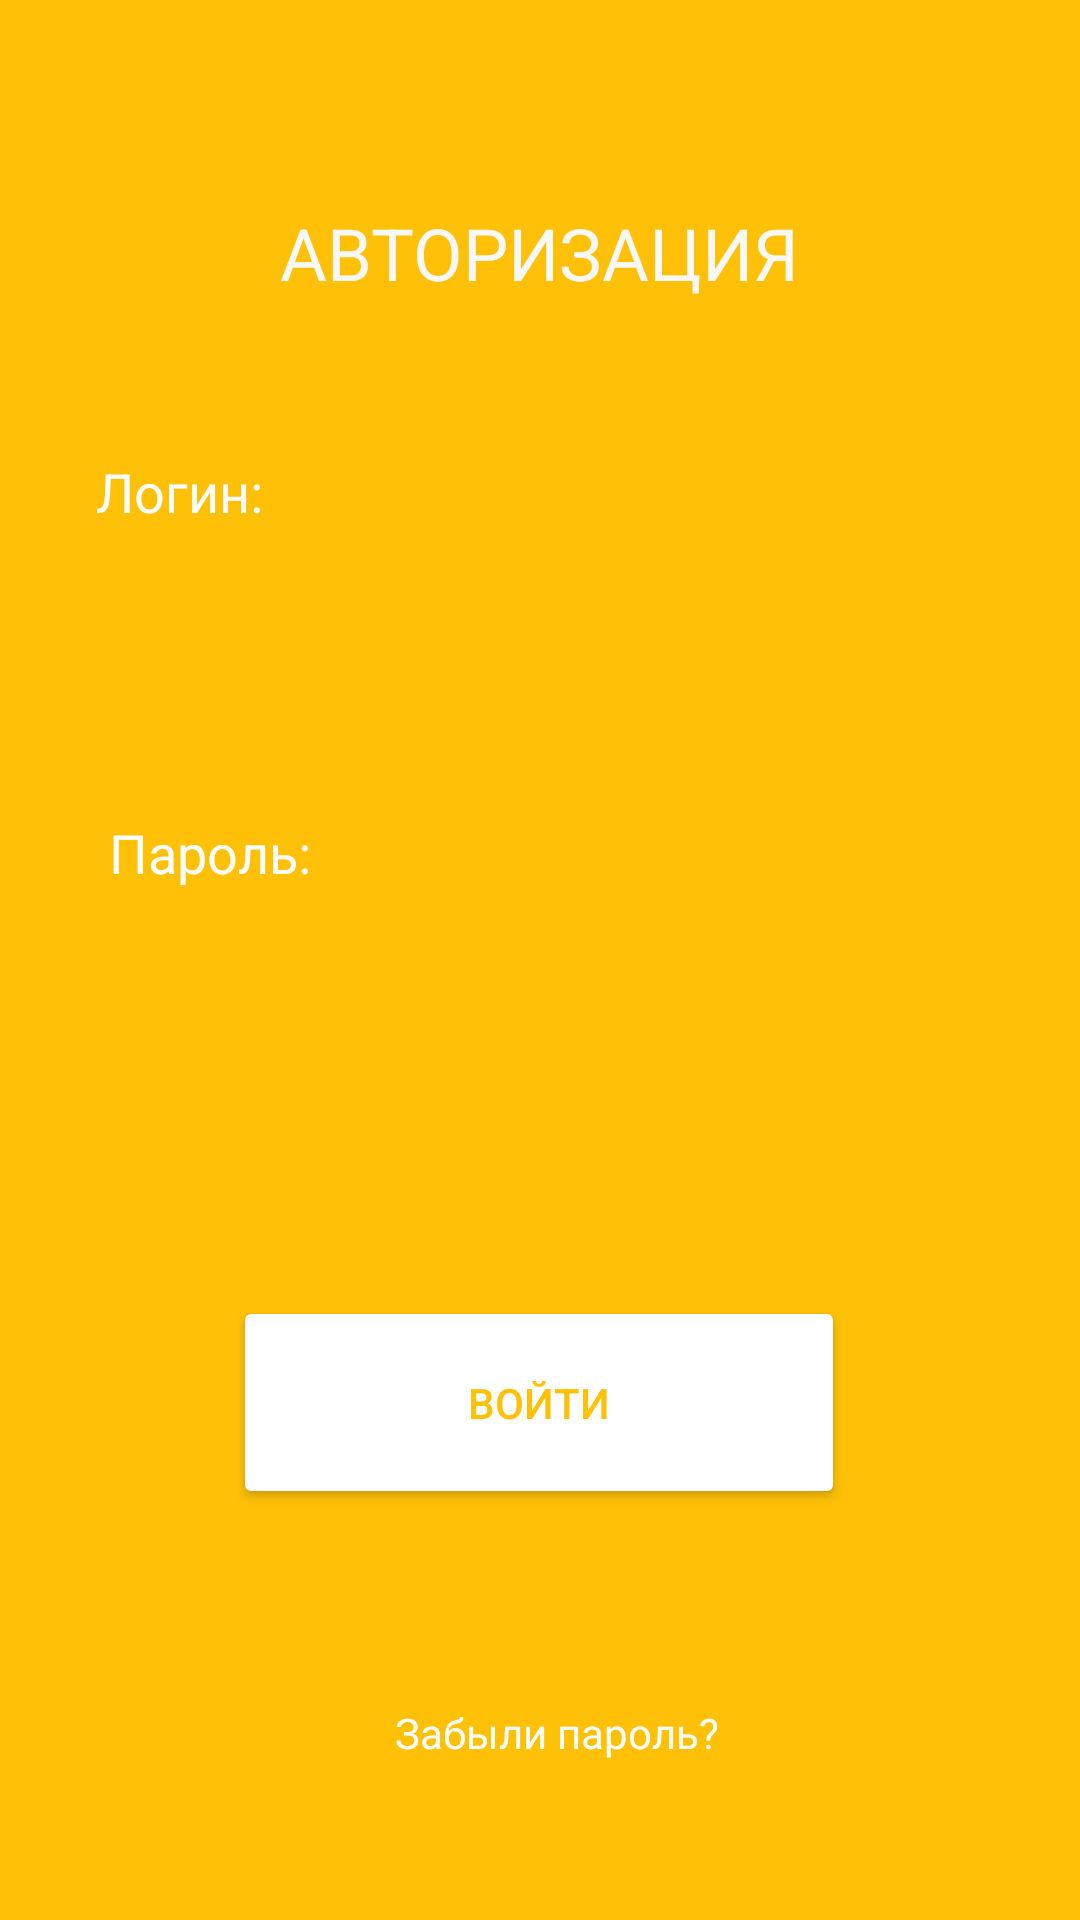

Layout XML and referenced resources for this Android screen:
<!-- AndroidManifest.xml: application theme Theme.Registrac -->
<!-- res/layout/activity_main.xml -->
<?xml version="1.0" encoding="utf-8"?>

<androidx.constraintlayout.widget.ConstraintLayout xmlns:android="http://schemas.android.com/apk/res/android"
    xmlns:app="http://schemas.android.com/apk/res-auto"
    xmlns:tools="http://schemas.android.com/tools"
    android:layout_width="match_parent"
    android:layout_height="match_parent"
    android:background="#FFC107"
    android:layoutAnimation="@transition/anim_setting_left"
    tools:context=".MainActivity">

    <TextView
        android:id="@+id/textView"
        android:layout_width="wrap_content"
        android:layout_height="wrap_content"
        android:layout_marginTop="68dp"
        android:text="АВТОРИЗАЦИЯ"
        android:textColor="#F8F8F8"
        android:textSize="24sp"
        app:layout_constraintEnd_toEndOf="parent"
        app:layout_constraintStart_toStartOf="parent"
        app:layout_constraintTop_toTopOf="parent" />


    <TextView
        android:id="@+id/textView2"
        android:layout_width="wrap_content"
        android:layout_height="wrap_content"
        android:layout_marginBottom="16dp"
        android:text="Логин:"
        android:textColor="#FFFFFF"
        android:textSize="18sp"
        app:layout_constraintBottom_toTopOf="@+id/editTextTextPersonName"
        app:layout_constraintEnd_toEndOf="@+id/editTextTextPersonName"
        app:layout_constraintHorizontal_bias="0.0"
        app:layout_constraintStart_toStartOf="@+id/editTextTextPersonName" />

    <EditText
        android:id="@+id/editTextTextPersonName"
        android:layout_width="295dp"
        android:layout_height="45dp"
        android:layout_marginTop="192dp"
        android:background="@drawable/radius_button"
        android:inputType="textPersonName"
        android:paddingLeft="15dp"
        android:paddingTop="10dp"
        android:paddingRight="15dp"
        android:paddingBottom="10dp"
        android:textColor="#FFC107"
        app:layout_constraintEnd_toEndOf="parent"
        app:layout_constraintHorizontal_bias="0.493"
        app:layout_constraintStart_toStartOf="parent"
        app:layout_constraintTop_toTopOf="parent" />

    <TextView
        android:id="@+id/textView3"
        android:layout_width="wrap_content"
        android:layout_height="wrap_content"
        android:layout_marginTop="272dp"
        android:text="Пароль:"
        android:textColor="#FFFFFF"
        android:textSize="18sp"
        app:layout_constraintEnd_toEndOf="@+id/editTextTextPersonName2"
        app:layout_constraintHorizontal_bias="0.021"
        app:layout_constraintStart_toStartOf="@+id/editTextTextPersonName2"
        app:layout_constraintTop_toTopOf="parent"></TextView>

    <EditText
        android:id="@+id/editTextTextPersonName2"
        android:layout_width="297dp"
        android:layout_height="49dp"
        android:layout_marginTop="308dp"
        android:background="@drawable/radius_button"
        android:ems="10"
        android:inputType="textPersonName"
        android:paddingLeft="15dp"
        android:paddingTop="10dp"
        android:paddingRight="15dp"
        android:paddingBottom="10dp"
        android:textColor="#FFC107"
        app:layout_constraintEnd_toEndOf="parent"
        app:layout_constraintStart_toStartOf="parent"
        app:layout_constraintTop_toTopOf="parent"></EditText>

    <TextView
        android:id="@+id/textView4"
        android:layout_width="wrap_content"
        android:layout_height="wrap_content"
        android:layout_marginTop="568dp"
        android:layout_marginLeft="12dp"
        android:text="Забыли пароль?"
        android:textColor="#FFFFFF"
        app:layout_constraintEnd_toEndOf="parent"
        app:layout_constraintHorizontal_bias="0.498"
        app:layout_constraintStart_toStartOf="parent"
        app:layout_constraintTop_toTopOf="parent"></TextView>

    <Button
        android:id="@+id/button2"
        android:layout_width="204dp"
        android:layout_height="71dp"
        android:layout_marginTop="432dp"
        android:backgroundTint="#FFFFFF"
        android:text="Войти"
        android:textColor="#FFC107"
        app:cornerRadius="25dp"
        app:layout_constraintEnd_toEndOf="parent"
        app:layout_constraintHorizontal_bias="0.497"
        app:layout_constraintStart_toStartOf="parent"
        app:layout_constraintTop_toTopOf="parent"></Button>


</androidx.constraintlayout.widget.ConstraintLayout>
<!-- resources referenced by this layout -->
<resources>
  <style name="Theme.Registrac" parent="Theme.MaterialComponents.DayNight.DarkActionBar">
          
          <item name="colorPrimary">@color/purple_500</item>
          <item name="colorPrimaryVariant">@color/purple_700</item>
          <item name="colorOnPrimary">@color/white</item>
          
          <item name="colorSecondary">@color/teal_200</item>
          <item name="colorSecondaryVariant">@color/teal_700</item>
          <item name="colorOnSecondary">@color/black</item>
          
          <item name="android:statusBarColor" tools:targetApi="l">?attr/colorPrimaryVariant</item>
          
      </style>
  <!-- not gathered from this repository: default colours our renderer supplied (Android Studio template values) -->
  <color name="purple_500">#FF6200EE</color>
  <color name="purple_700">#FF3700B3</color>
  <color name="teal_200">#FF03DAC5</color>
  <color name="teal_700">#FF018786</color>
  <color name="black">#FF000000</color>
  <color name="white">#FFFFFFFF</color>
</resources>
